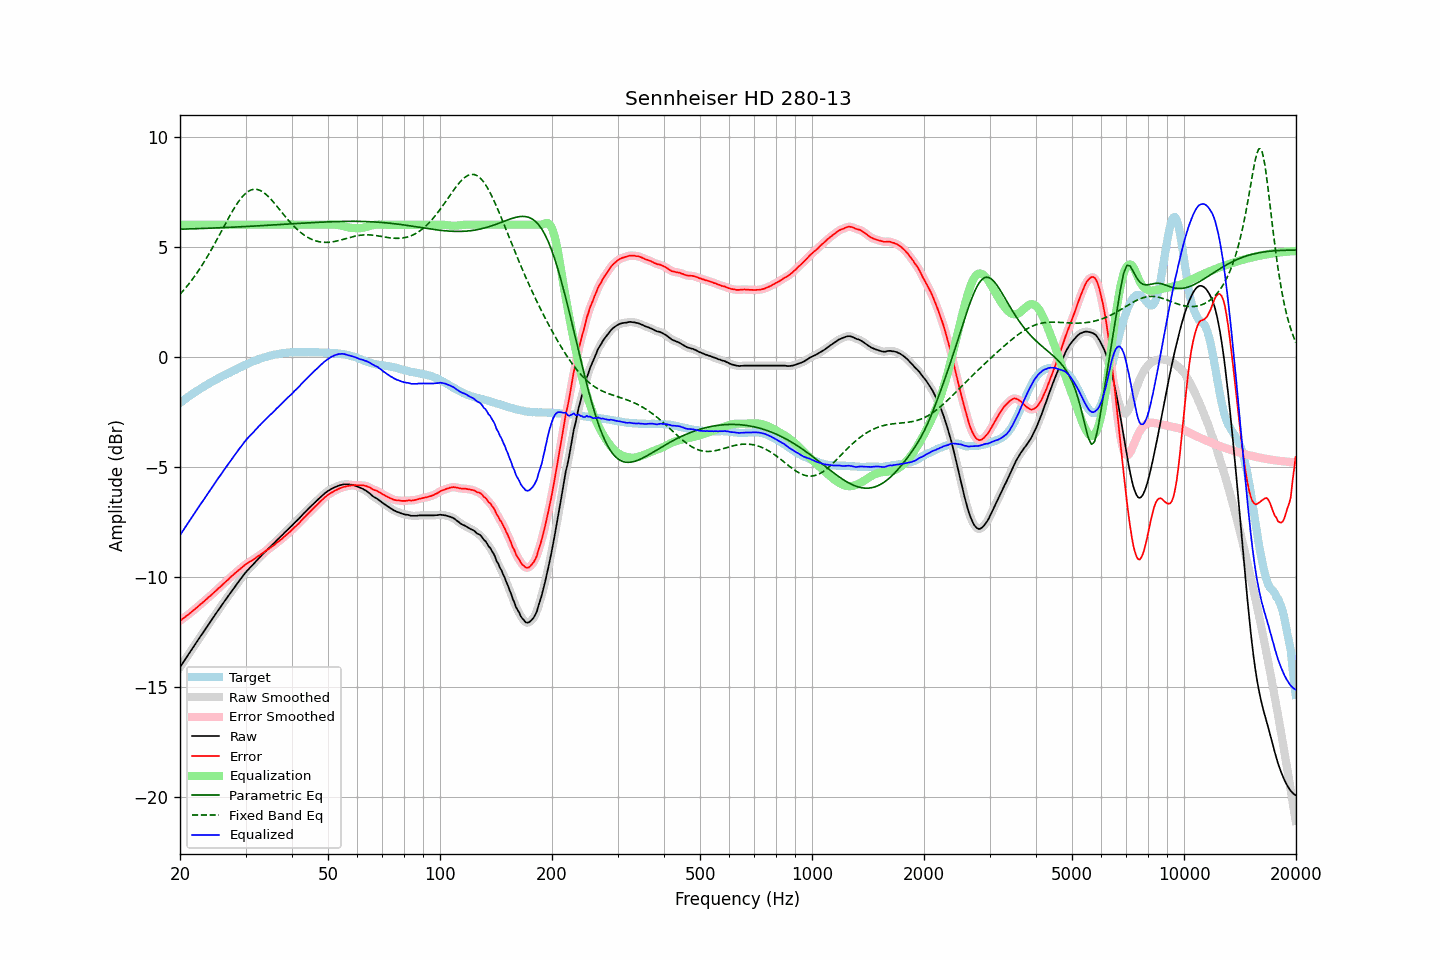

The table this chart was drawn from, first rows:
frequency, raw, error, smoothed, error_smoothed, equalization, parametric_eq, fixed_band_eq, equalized_raw, equalized_smoothed, target
20.00, -14.12, -12.01, -14.12, -12.01, 6.00, 5.79, 2.84, -8.12, -8.12, -2.11
20.20, -14.01, -11.96, -14.01, -11.96, 6.00, 5.80, 2.92, -8.01, -8.01, -2.05
20.40, -13.90, -11.90, -13.90, -11.90, 6.00, 5.80, 3.00, -7.90, -7.90, -2.00
20.61, -13.79, -11.85, -13.79, -11.85, 6.00, 5.80, 3.09, -7.79, -7.79, -1.94
20.81, -13.68, -11.79, -13.68, -11.79, 6.00, 5.80, 3.17, -7.68, -7.68, -1.89
21.02, -13.57, -11.74, -13.57, -11.73, 6.00, 5.81, 3.26, -7.57, -7.57, -1.83
21.23, -13.46, -11.68, -13.46, -11.68, 6.00, 5.81, 3.35, -7.46, -7.46, -1.78
21.44, -13.34, -11.62, -13.35, -11.62, 6.00, 5.81, 3.45, -7.34, -7.35, -1.73
21.66, -13.24, -11.56, -13.24, -11.56, 6.00, 5.81, 3.55, -7.24, -7.24, -1.68
21.87, -13.12, -11.49, -13.13, -11.50, 6.00, 5.82, 3.65, -7.12, -7.13, -1.63
22.09, -13.01, -11.43, -13.02, -11.43, 6.00, 5.82, 3.75, -7.01, -7.02, -1.58
22.31, -12.90, -11.37, -12.90, -11.37, 6.00, 5.82, 3.86, -6.90, -6.90, -1.53
22.54, -12.80, -11.31, -12.80, -11.31, 6.00, 5.82, 3.96, -6.80, -6.80, -1.49
22.76, -12.69, -11.24, -12.69, -11.25, 6.00, 5.83, 4.08, -6.69, -6.69, -1.44
22.99, -12.59, -11.18, -12.58, -11.18, 6.00, 5.83, 4.19, -6.59, -6.58, -1.40
23.22, -12.48, -11.12, -12.48, -11.12, 6.00, 5.83, 4.31, -6.48, -6.48, -1.35
23.45, -12.37, -11.05, -12.37, -11.05, 6.00, 5.83, 4.43, -6.37, -6.37, -1.31
23.69, -12.26, -10.99, -12.26, -10.99, 6.00, 5.84, 4.55, -6.26, -6.26, -1.27
23.92, -12.14, -10.92, -12.15, -10.93, 6.00, 5.84, 4.67, -6.14, -6.15, -1.22
24.16, -12.05, -10.87, -12.04, -10.86, 6.00, 5.84, 4.80, -6.05, -6.04, -1.17
24.40, -11.93, -10.80, -11.94, -10.80, 6.00, 5.85, 4.93, -5.93, -5.94, -1.14
24.65, -11.83, -10.73, -11.83, -10.73, 6.00, 5.85, 5.06, -5.83, -5.83, -1.10
24.89, -11.72, -10.67, -11.72, -10.66, 6.00, 5.85, 5.19, -5.72, -5.72, -1.06
25.14, -11.61, -10.60, -11.61, -10.60, 6.00, 5.86, 5.33, -5.61, -5.61, -1.02
25.39, -11.50, -10.53, -11.51, -10.53, 6.00, 5.86, 5.46, -5.50, -5.51, -0.98
25.65, -11.41, -10.47, -11.40, -10.46, 6.00, 5.86, 5.60, -5.41, -5.40, -0.94
25.91, -11.30, -10.40, -11.30, -10.40, 6.00, 5.86, 5.74, -5.30, -5.30, -0.90
26.16, -11.18, -10.32, -11.19, -10.33, 6.00, 5.87, 5.87, -5.18, -5.19, -0.86
26.43, -11.09, -10.26, -11.09, -10.26, 6.00, 5.87, 6.01, -5.09, -5.09, -0.83
26.69, -10.99, -10.19, -10.99, -10.19, 6.00, 5.87, 6.14, -4.99, -4.99, -0.79
26.96, -10.89, -10.13, -10.88, -10.13, 6.00, 5.88, 6.28, -4.89, -4.88, -0.75
27.23, -10.78, -10.05, -10.78, -10.06, 6.00, 5.88, 6.41, -4.78, -4.78, -0.72
27.50, -10.68, -9.99, -10.68, -9.99, 6.00, 5.88, 6.54, -4.68, -4.68, -0.68
27.77, -10.57, -9.93, -10.57, -9.93, 6.00, 5.89, 6.66, -4.57, -4.57, -0.64
28.05, -10.48, -9.86, -10.48, -9.86, 6.00, 5.89, 6.78, -4.48, -4.48, -0.62
28.33, -10.38, -9.80, -10.38, -9.80, 6.00, 5.90, 6.90, -4.38, -4.38, -0.58
28.62, -10.28, -9.74, -10.28, -9.74, 6.00, 5.90, 7.01, -4.28, -4.28, -0.54
28.90, -10.18, -9.68, -10.18, -9.68, 6.00, 5.90, 7.11, -4.18, -4.18, -0.50
29.19, -10.09, -9.62, -10.08, -9.62, 6.00, 5.91, 7.21, -4.09, -4.08, -0.47
29.48, -9.99, -9.55, -9.98, -9.55, 6.00, 5.91, 7.29, -3.99, -3.98, -0.43
29.78, -9.89, -9.49, -9.89, -9.49, 6.00, 5.91, 7.37, -3.89, -3.89, -0.39
30.08, -9.80, -9.43, -9.80, -9.44, 6.00, 5.92, 7.43, -3.80, -3.80, -0.36
30.38, -9.72, -9.39, -9.71, -9.39, 6.00, 5.92, 7.49, -3.72, -3.71, -0.33
30.68, -9.64, -9.34, -9.64, -9.34, 6.00, 5.93, 7.54, -3.64, -3.64, -0.30
30.99, -9.56, -9.30, -9.56, -9.30, 6.00, 5.93, 7.58, -3.56, -3.56, -0.26
31.30, -9.49, -9.26, -9.48, -9.25, 6.00, 5.93, 7.60, -3.49, -3.48, -0.23
31.61, -9.41, -9.21, -9.41, -9.21, 6.00, 5.94, 7.61, -3.41, -3.41, -0.20
31.93, -9.33, -9.16, -9.33, -9.15, 6.00, 5.94, 7.61, -3.33, -3.33, -0.17
32.24, -9.25, -9.10, -9.25, -9.10, 6.00, 5.95, 7.60, -3.25, -3.25, -0.14
32.57, -9.17, -9.05, -9.17, -9.05, 6.00, 5.95, 7.58, -3.17, -3.17, -0.12
32.89, -9.10, -9.01, -9.09, -9.00, 6.00, 5.95, 7.55, -3.10, -3.09, -0.09
33.22, -9.02, -8.95, -9.02, -8.95, 6.00, 5.96, 7.51, -3.02, -3.02, -0.07
33.55, -8.95, -8.91, -8.94, -8.90, 6.00, 5.96, 7.47, -2.95, -2.94, -0.04
33.89, -8.87, -8.84, -8.87, -8.85, 6.00, 5.97, 7.41, -2.87, -2.87, -0.02
34.23, -8.80, -8.79, -8.80, -8.80, 6.00, 5.97, 7.35, -2.80, -2.80, -0.00
34.57, -8.73, -8.75, -8.73, -8.75, 6.00, 5.98, 7.28, -2.73, -2.73, 0.02
34.92, -8.66, -8.70, -8.66, -8.70, 6.00, 5.98, 7.20, -2.66, -2.66, 0.04
35.27, -8.59, -8.65, -8.59, -8.65, 6.00, 5.98, 7.12, -2.59, -2.59, 0.06
35.62, -8.52, -8.59, -8.52, -8.59, 6.00, 5.99, 7.04, -2.52, -2.52, 0.08
35.97, -8.45, -8.54, -8.44, -8.53, 6.00, 5.99, 6.95, -2.45, -2.44, 0.10
... 635 more rows
